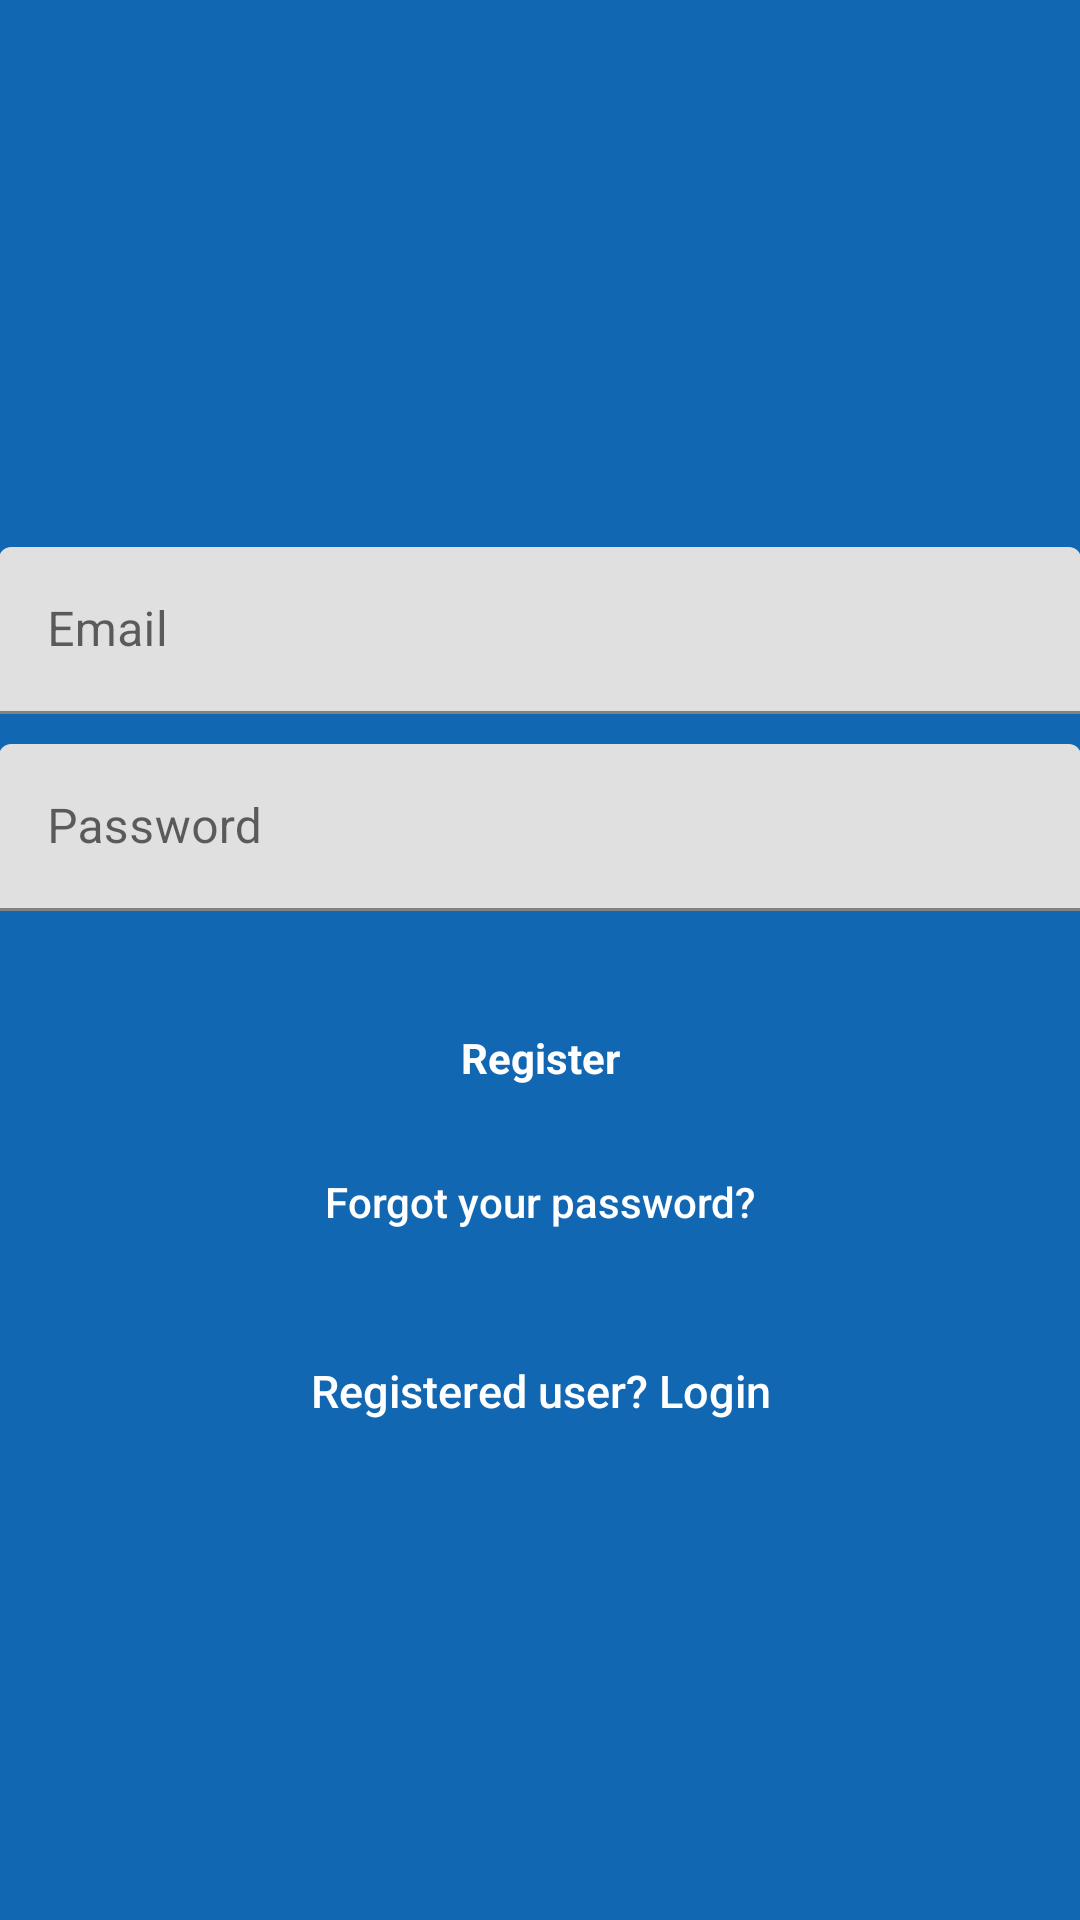

Produce the Android XML layout that renders to this screen, including the resource entries it uses.
<!-- AndroidManifest.xml: application theme AppTheme -->
<!-- res/layout/activity_sign_up.xml -->
<?xml version="1.0" encoding="utf-8"?>
<androidx.coordinatorlayout.widget.CoordinatorLayout xmlns:android="http://schemas.android.com/apk/res/android"
    xmlns:app="http://schemas.android.com/apk/res-auto"
    xmlns:tools="http://schemas.android.com/tools"
    android:layout_width="match_parent"
    android:layout_height="match_parent"
    android:fitsSystemWindows="true"
    tools:context=".SignUpActivity">

    <LinearLayout
        android:layout_width="fill_parent"
        android:layout_height="fill_parent"
        android:background="@color/colorPrimaryDark"
        android:gravity="center"
        android:orientation="vertical"
        android:padding="@dimen/activity_horizontal_margin">


        <ImageView
            android:layout_width="@dimen/logo_w_h"
            android:layout_height="@dimen/logo_w_h"
            android:layout_gravity="center_horizontal"
            android:layout_marginBottom="30dp"
            android:src="@mipmap/launcher_round" />

        <com.google.android.material.textfield.TextInputLayout
            android:layout_width="match_parent"
            android:layout_height="wrap_content">

            <EditText
                android:id="@+id/email"
                android:layout_width="match_parent"
                android:layout_height="wrap_content"
                android:hint="@string/email"
                android:inputType="textEmailAddress"
                android:layout_marginBottom="10dp"
                android:maxLines="1"
                android:singleLine="true"
                android:textColor="@android:color/white" />

        </com.google.android.material.textfield.TextInputLayout>

        <com.google.android.material.textfield.TextInputLayout
            android:layout_width="match_parent"
            android:layout_height="wrap_content">

            <EditText
                android:id="@+id/password"
                android:layout_width="match_parent"
                android:layout_height="wrap_content"
                android:focusableInTouchMode="true"
                android:hint="@string/hint_password"
                android:imeOptions="actionUnspecified"
                android:layout_marginBottom="10dp"
                android:inputType="textPassword"
                android:maxLines="1"
                android:singleLine="true"
                android:textColor="@android:color/white" />

        </com.google.android.material.textfield.TextInputLayout>

        <Button
            android:id="@+id/sign_up_button"
            style="?android:textAppearanceSmall"
            android:layout_width="match_parent"
            android:layout_height="wrap_content"
            android:layout_marginTop="15dp"
            android:background="@null"
            android:text="@string/action_sign_in_short"
            android:textColor="@android:color/white"
            android:textAllCaps="false"
            android:textStyle="bold"
            android:stateListAnimator="@null" />

        <Button
            android:id="@+id/btn_reset_password"
            android:layout_width="fill_parent"
            android:layout_height="wrap_content"
            android:layout_marginTop="0dp"
            android:background="@null"
            android:text="@string/btn_forgot_password"
            android:textAllCaps="false"
            android:textColor="@color/white"
            android:stateListAnimator="@null" />

        

        <Button
            android:id="@+id/sign_in_button"
            android:layout_width="fill_parent"
            android:layout_height="wrap_content"
            android:layout_marginTop="15dp"
            android:background="@null"
            android:text="@string/btn_link_to_login"
            android:textAllCaps="false"
            android:textColor="@color/white"
            android:textSize="15dp"
            android:stateListAnimator="@null" />
    </LinearLayout>

    <ProgressBar
        android:id="@+id/progressBar"
        android:layout_width="30dp"
        android:layout_height="30dp"
        android:layout_gravity="center|bottom"
        android:layout_marginBottom="20dp"
        android:visibility="gone" />
</androidx.coordinatorlayout.widget.CoordinatorLayout>
<!-- resources referenced by this layout -->
<resources>
  <color name="colorPrimaryDark">#1167B1</color>
  <color name="white">#FFFFFF</color>
  <!-- mipmap launcher_round: png bitmap (mipmap-xxxhdpi, 15832 bytes) -->
  <string name="action_sign_in_short">Register</string>
  <string name="btn_forgot_password">Forgot your password?</string>
  <string name="btn_link_to_login">Registered user? Login</string>
  <string name="email">Email</string>
  <string name="hint_password">Password</string>
  <style name="AppTheme" parent="Theme.MaterialComponents.Light.NoActionBar">
          
          <item name="colorPrimary">@color/colorPrimary</item>
          <item name="colorPrimaryDark">@color/colorPrimaryDark</item>
          <item name="colorAccent">@color/colorAccent</item>
      </style>
  <color name="colorPrimary">#187BCD</color>
  <color name="colorAccent">#D81B60</color>
</resources>
